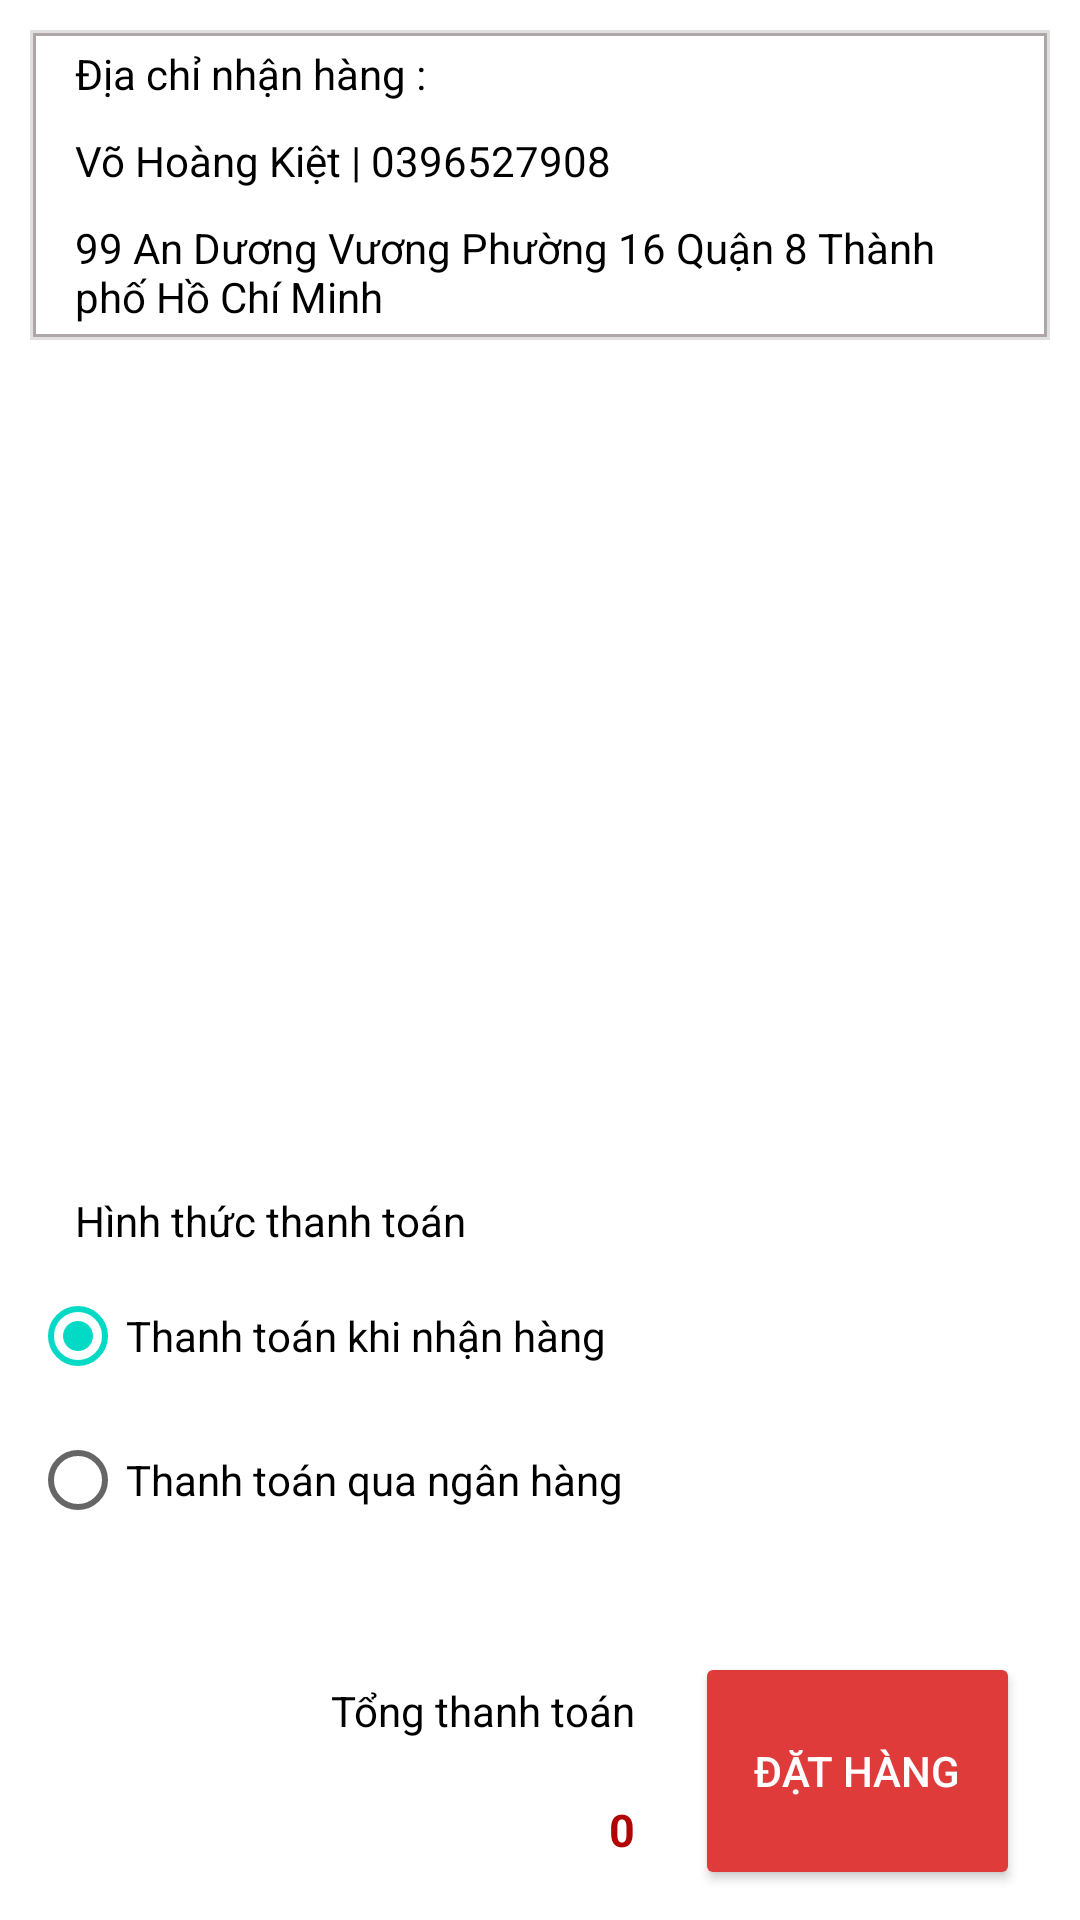

This screen was rendered from an Android layout file. Write that file and the resources it references.
<!-- AndroidManifest.xml: application theme Theme.LoginForm2 -->
<!-- res/layout/activity_pay.xml -->
<?xml version="1.0" encoding="utf-8"?>
<RelativeLayout
    xmlns:android="http://schemas.android.com/apk/res/android"
    xmlns:app="http://schemas.android.com/apk/res-auto"
    xmlns:tools="http://schemas.android.com/tools"
    android:layout_width="match_parent"
    android:layout_height="match_parent"
    android:background="@color/white"
    android:backgroundTint="@color/white"
    android:padding="10dp"
    tools:context=".Activity.PayActivity">
    <LinearLayout
        android:id="@+id/LinearLayout1w"
        android:layout_width="match_parent"
        android:layout_height="wrap_content"
        android:orientation="vertical"
        android:background="@drawable/border_background"
        android:layout_marginBottom="5dp"
        >
        <TextView
            android:textColor="@color/black"
            android:text="Địa chỉ nhận hàng :"
            android:layout_width="match_parent"
            android:layout_height="wrap_content"
            android:paddingHorizontal="15dp"
            android:paddingVertical="5dp"
            >
        </TextView>
        <TextView
            android:id="@+id/txtPayInfo"
            android:textColor="@color/black"
            android:text="Võ Hoàng Kiệt | 0396527908"
            android:layout_width="match_parent"
            android:layout_height="wrap_content"
            android:paddingHorizontal="15dp"
            android:paddingVertical="5dp"
            >
        </TextView>
        <TextView
            android:id="@+id/txtPayAddress"
            android:textColor="@color/black"
            android:text="99 An Dương Vương Phường 16 Quận 8 Thành phố Hồ Chí Minh"
            android:layout_width="match_parent"
            android:layout_height="wrap_content"
            android:paddingHorizontal="15dp"
            android:paddingVertical="5dp"
            android:gravity="start|end"
            >
        </TextView>

    </LinearLayout>
    <ScrollView
        android:background="@color/white"
        android:backgroundTint="@color/white"
        android:id="@+id/ScrollView"
        android:layout_width="match_parent"
        android:layout_height="match_parent"
        android:layout_below="@+id/LinearLayout1w"
        android:layout_above="@+id/linearLayoutBottom"
        >

        <LinearLayout
            android:id="@+id/LinearLayoutListview"
            android:background="@color/white"
            android:backgroundTint="@color/white"
            android:layout_width="match_parent"
            android:layout_height="match_parent"
            android:orientation="vertical">

            <ListView
                android:id="@+id/lvPay"
                android:layout_width="match_parent"
                android:layout_height="259dp"></ListView>
            <LinearLayout
                android:layout_width="match_parent"
                android:layout_height="wrap_content"
                android:orientation="vertical"
                >
                <TextView
                    android:layout_marginTop="15dp"
                    android:textColor="@color/black"
                    android:text="Hình thức thanh toán"
                    android:layout_width="match_parent"
                    android:layout_height="wrap_content"
                    android:paddingHorizontal="15dp"
                    android:paddingVertical="5dp"
                    >
                </TextView>
                <RadioGroup
                    android:layout_width="wrap_content"
                    android:layout_height="wrap_content">
                    <RadioButton

                        android:textColor="@color/black"
                        android:checked="true"
                        android:id="@+id/radio_a"
                        android:text="Thanh toán khi nhận hàng"
                        android:layout_width="wrap_content"
                        android:layout_height="wrap_content" />

                    <RadioButton
                        android:textColor="@color/black"
                        android:id="@+id/radio_b"
                        android:text="Thanh toán qua ngân hàng"

                        android:layout_width="wrap_content"
                        android:layout_height="wrap_content" />
                </RadioGroup>
            </LinearLayout>
        </LinearLayout>
    </ScrollView>

    <LinearLayout
        android:background="@drawable/border_top"

        android:backgroundTint="@color/white"
        android:id="@+id/linearLayoutBottom"
        android:layout_width="match_parent"
        android:layout_height="wrap_content"
        android:orientation="horizontal"
        android:layout_alignParentBottom="true">

        <TextView
            android:layout_weight="5"
            android:layout_width="wrap_content"
            android:layout_height="match_parent">

        </TextView>
        <LinearLayout
            android:layout_weight="1"
            android:layout_width="wrap_content"
            android:layout_height="wrap_content"
            android:orientation="vertical"
            android:layout_marginRight="10dp"
            >
            <TextView
                android:textColor="@color/black"
                android:layout_width="wrap_content"
                android:layout_height="wrap_content"
                android:padding="10dp"
                android:layout_gravity="end"
                android:text="Tổng thanh toán">

            </TextView>
            <TextView
                android:id="@+id/txtTotalPricePay"
                android:textStyle="bold"
                android:textSize="15dp"
                android:textColor="#B10505"
                android:layout_width="wrap_content"
                android:layout_height="wrap_content"
                android:padding="10dp"
                android:layout_gravity="end"
                android:textAlignment="textEnd"
                android:text="0"
                >
            </TextView>
        </LinearLayout>
        <Button
            android:id="@+id/btnPay"
            android:textColor="@color/white"
            android:textAlignment="center"
            android:layout_weight="1"
            android:gravity="center"
            android:layout_gravity="center"
            android:text="Đặt Hàng"
            android:layout_width="wrap_content"
            android:layout_height="match_parent"
            android:layout_marginRight="10dp"
            android:backgroundTint="#DF3B3B"
            >

        </Button>
    </LinearLayout>
</RelativeLayout>
<!-- resources referenced by this layout -->
<resources>
  <color name="black">#FF000000</color>
  <color name="white">#FFFFFFFF</color>
  <!-- drawable border_background (drawable) -->
  <?xml version="1.0" encoding="utf-8"?>
  <layer-list xmlns:android="http://schemas.android.com/apk/res/android">
      
      <item>
          <shape android:shape="rectangle">
              <solid android:color="#E0E0E0"/> 
          </shape>
      </item>
  
      
      <item android:right="1dp" android:left="1dp" android:top="1dp" android:bottom="1dp">
          <shape android:shape="rectangle">
              <solid android:color="#FFFFFF" />
              <stroke
                  android:width="1dp"
              android:color="#AFA7A7" />
          </shape>
      </item>
  </layer-list>
  <!-- drawable border_top (drawable) -->
  <?xml version="1.0" encoding="utf-8"?>
  <layer-list xmlns:android="http://schemas.android.com/apk/res/android">
      
      <item android:left="0dp" android:right="0dp" android:top="0dp" android:bottom="1dp">
          <shape android:shape="rectangle">
              <solid android:color="#0B4E4C" /> 
          </shape>
      </item>
  </layer-list>
  <style name="Theme.LoginForm2" parent="Theme.MaterialComponents.DayNight.NoActionBar">
          
          <item name="colorPrimary">@color/purple_500</item>
          <item name="colorPrimaryVariant">@color/purple_700</item>
          <item name="colorOnPrimary">@color/white</item>
          
          <item name="colorSecondary">@color/teal_200</item>
          <item name="colorSecondaryVariant">@color/teal_700</item>
          <item name="colorOnSecondary">@color/black</item>
          
          <item name="android:statusBarColor">?attr/colorPrimaryVariant</item>
          
      </style>
  <color name="purple_500">#FF6200EE</color>
  <color name="purple_700">#FF3700B3</color>
  <color name="teal_200">#FF03DAC5</color>
  <color name="teal_700">#FF018786</color>
</resources>
